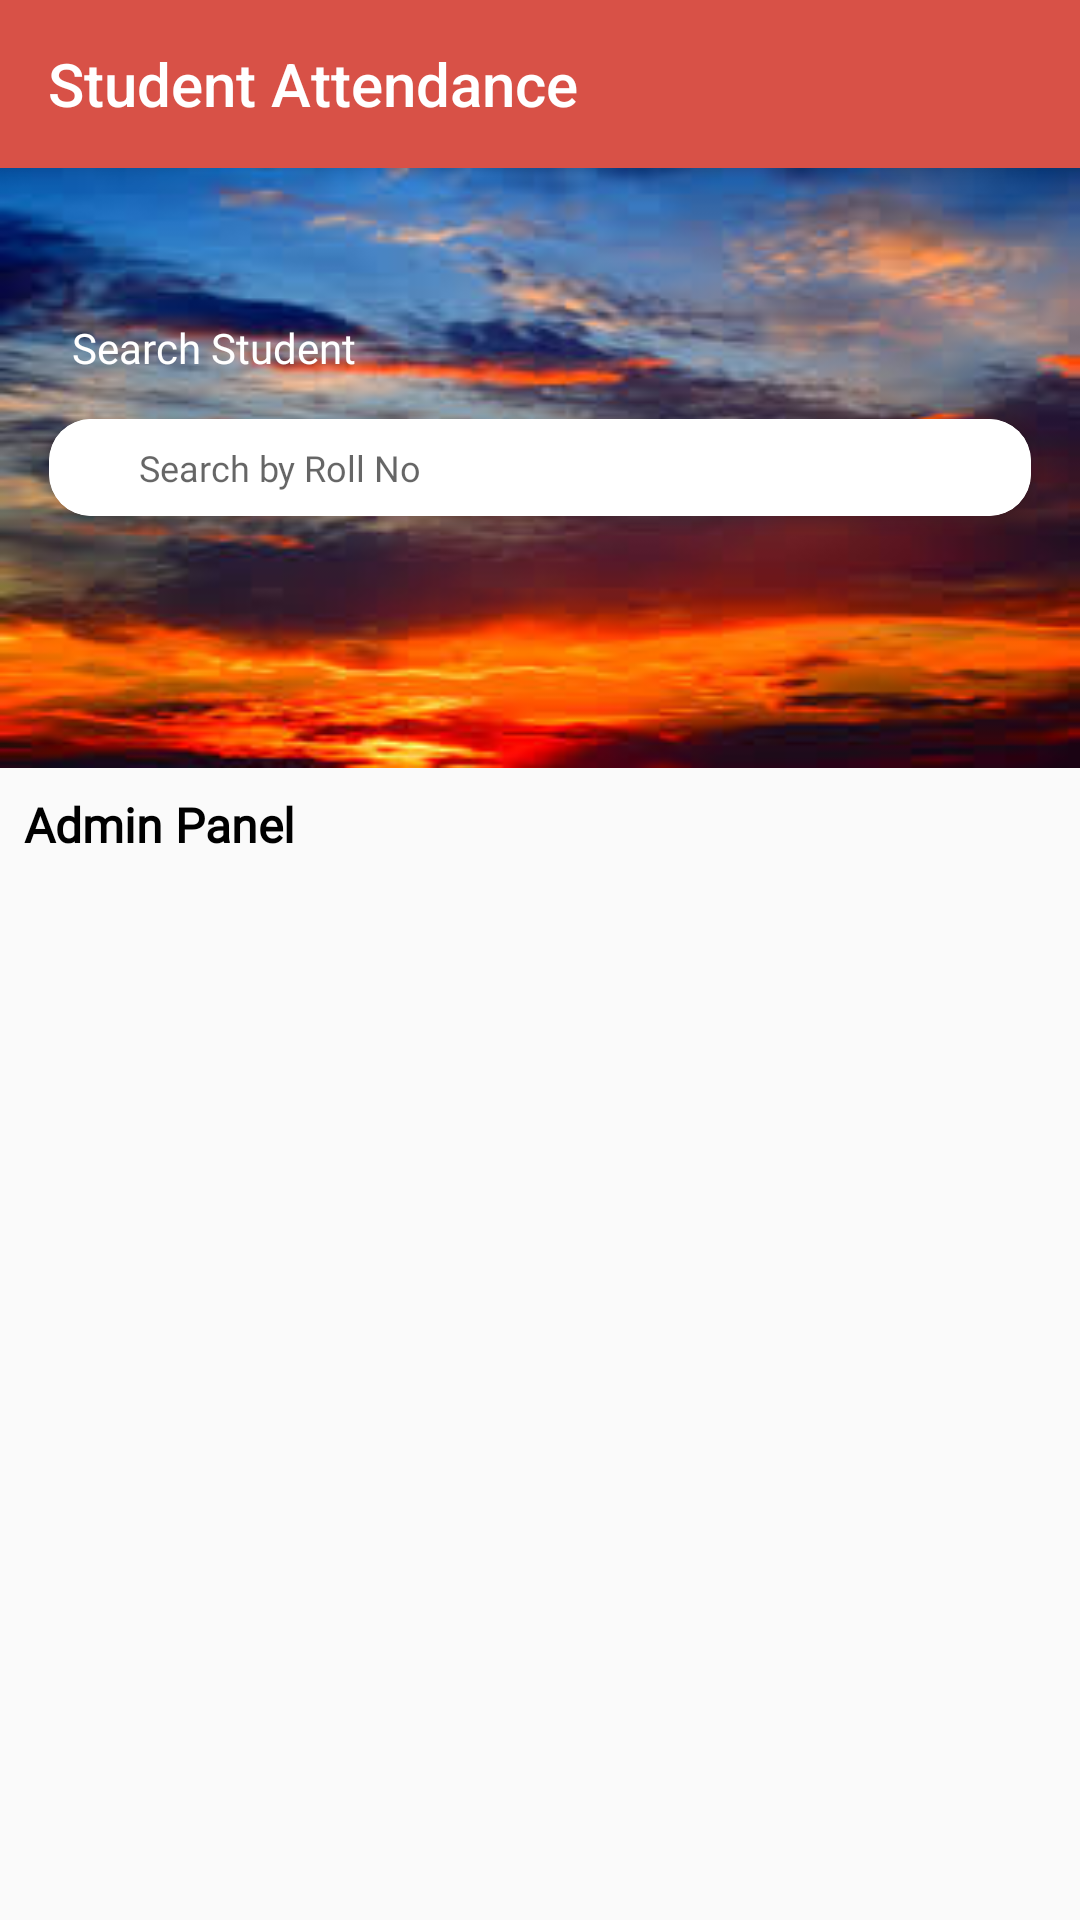

Layout XML and referenced resources for this Android screen:
<!-- AndroidManifest.xml: application theme AppTheme -->
<!-- res/layout/app_bar_home.xml -->
<?xml version="1.0" encoding="utf-8"?>
<androidx.coordinatorlayout.widget.CoordinatorLayout xmlns:android="http://schemas.android.com/apk/res/android"
    xmlns:app="http://schemas.android.com/apk/res-auto"
    xmlns:tools="http://schemas.android.com/tools"
    android:layout_width="match_parent"
    android:layout_height="match_parent"
    tools:context=".activities.student_attandence.HomeActivity">

    <com.google.android.material.appbar.AppBarLayout
        android:layout_width="match_parent"
        android:layout_height="wrap_content"
        android:theme="@style/AppTheme.AppBarOverlay">

        <androidx.appcompat.widget.Toolbar
            android:id="@+id/toolbar"
            android:layout_width="match_parent"
            android:layout_height="?attr/actionBarSize"
            android:background="?attr/colorPrimary"
            app:title="@string/app_name"
            app:popupTheme="@style/AppTheme.PopupOverlay" />

    </com.google.android.material.appbar.AppBarLayout>


    <include layout="@layout/content_home" />


    <RelativeLayout
        android:id="@+id/rl_progress"
        android:layout_width="match_parent"
        android:background="@color/white"
        android:visibility="gone"
        android:layout_height="match_parent">

        <ProgressBar
            android:id="@+id/progress_circular"
            android:layout_width="wrap_content"
            android:layout_height="wrap_content"
            android:padding="@dimen/padding_8dp"
            android:layout_centerInParent="true"/>
        <TextView
            android:id="@+id/title"
            android:layout_width="wrap_content"
            android:layout_height="wrap_content"
            android:fontFamily="@font/notosans"
            android:layout_centerHorizontal="true"
            android:textAlignment="center"
            android:padding="@dimen/padding_4sp"
            android:layout_below="@+id/progress_circular"
            android:text="Please wait..."
            android:gravity="center_horizontal" />

    </RelativeLayout>



</androidx.coordinatorlayout.widget.CoordinatorLayout>
<!-- res/layout/content_home.xml (included above) -->
<?xml version="1.0" encoding="utf-8"?>
<androidx.constraintlayout.widget.ConstraintLayout xmlns:android="http://schemas.android.com/apk/res/android"
    xmlns:app="http://schemas.android.com/apk/res-auto"
    xmlns:tools="http://schemas.android.com/tools"
    android:layout_width="match_parent"
    android:layout_height="match_parent"
    app:layout_behavior="@string/appbar_scrolling_view_behavior"
    tools:showIn="@layout/app_bar_home">

    <androidx.core.widget.NestedScrollView
        android:id="@+id/nestedScrollView"
        android:layout_width="match_parent"
        android:layout_height="match_parent"
        app:layout_constraintBottom_toBottomOf="parent"
        app:layout_constraintEnd_toEndOf="parent"
        app:layout_constraintStart_toStartOf="parent">

        <LinearLayout
            android:layout_width="match_parent"
            android:layout_height="wrap_content"
            android:orientation="vertical">

            <RelativeLayout
                android:layout_width="match_parent"
                android:layout_height="200dp">

                <ImageView
                    android:id="@+id/image"
                    android:layout_width="match_parent"
                    android:layout_height="match_parent"
                    android:background="@mipmap/sky"
                    android:foreground="#AA121111"
                    android:scaleType="centerCrop" />

                <TextView
                    android:layout_width="wrap_content"
                    android:layout_height="wrap_content"
                    android:layout_above="@+id/card_search"
                    android:layout_marginLeft="20dp"
                    android:fontFamily="@font/notosans"
                    android:padding="@dimen/padding_4sp"
                    android:text="Search Student"
                    android:textColor="@color/white" />

                <androidx.cardview.widget.CardView
                    android:id="@+id/card_search"
                    android:layout_width="match_parent"
                    android:layout_height="wrap_content"
                    android:layout_centerInParent="true"
                    android:layout_marginLeft="@dimen/padding_8dp"
                    android:layout_marginRight="@dimen/padding_8dp"
                    app:cardCornerRadius="14dp"
                    app:cardElevation="@dimen/padding_4sp"
                    app:cardUseCompatPadding="true">

                    <LinearLayout
                        android:layout_width="match_parent"
                        android:layout_height="wrap_content"
                        android:background="@color/white"
                        android:orientation="horizontal">

                        <ImageView
                            android:layout_width="wrap_content"
                            android:layout_height="wrap_content"
                            android:layout_gravity="center_vertical"
                            android:contentDescription="@string/app_name"
                            android:paddingStart="14dp"
                            android:paddingLeft="14dp"
                            android:paddingTop="@dimen/padding_8dp"
                            android:paddingBottom="@dimen/padding_8dp"
                            android:tint="@color/black"
                            app:srcCompat="@drawable/ic_search" />

                        <EditText
                            android:layout_width="match_parent"
                            android:layout_height="wrap_content"
                            android:layout_gravity="center_vertical"
                            android:background="@null"
                            android:fontFamily="@font/notosans"
                            android:hint="Search by Roll No"
                            android:paddingStart="16dp"
                            android:paddingLeft="16dp"
                            android:paddingTop="@dimen/padding_8dp"
                            android:paddingBottom="@dimen/padding_8dp"
                            android:singleLine="true"
                            android:textSize="12sp" />

                    </LinearLayout>

                </androidx.cardview.widget.CardView>




            </RelativeLayout>

            <TextView
                android:layout_width="wrap_content"
                android:layout_height="wrap_content"
                android:fontFamily="@font/notosans"
                android:paddingLeft="@dimen/padding_8dp"
                android:paddingTop="@dimen/padding_8dp"
                android:text="Admin Panel"
                android:textColor="@color/black"
                android:textSize="16sp"
                android:textStyle="bold" />

            <androidx.recyclerview.widget.RecyclerView
                android:id="@+id/rv_category"
                android:layout_width="match_parent"
                android:layout_height="wrap_content"
                android:paddingLeft="@dimen/padding_8dp"
                android:paddingRight="@dimen/padding_8dp" />

        </LinearLayout>

    </androidx.core.widget.NestedScrollView>


</androidx.constraintlayout.widget.ConstraintLayout>
<!-- resources referenced by this layout -->
<resources>
  <color name="black">#000</color>
  <color name="white">#FFFFFF</color>
  <dimen name="padding_4sp">4sp</dimen>
  <dimen name="padding_8dp">8dp</dimen>
  <!-- mipmap sky: jpeg bitmap (mipmap-hdpi, 10225 bytes) -->
  <string name="app_name">Student Attendance</string>
  <style name="AppTheme.AppBarOverlay" parent="ThemeOverlay.AppCompat.Dark.ActionBar" />
  <style name="AppTheme.PopupOverlay" parent="ThemeOverlay.AppCompat.Light" />
  <style name="AppTheme" parent="Theme.AppCompat.Light.NoActionBar">
          
          <item name="colorPrimary">@color/colorPrimary</item>
          <item name="colorPrimaryDark">@color/colorPrimaryDark</item>
          <item name="colorAccent">@color/colorAccent</item>
          <item name="android:windowSoftInputMode">stateHidden</item>
      </style>
  <color name="colorPrimary">#D85147</color>
  <color name="colorPrimaryDark">#BC3B31</color>
  <color name="colorAccent">#03DAC5</color>
</resources>
